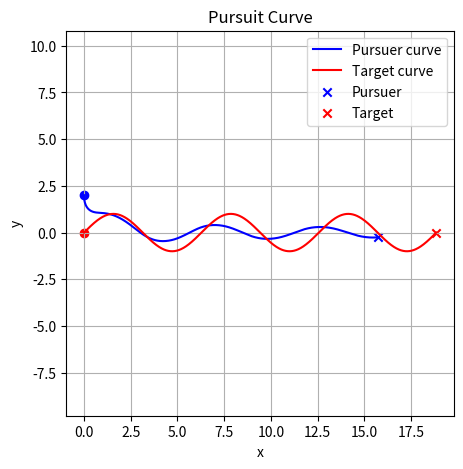

The script that saved this image:
import numpy as np
import matplotlib.pyplot as plt
from scipy.integrate import solve_ivp

"""
Two-dimensional pursuit curve solver
With arclength to check lengths
"""

## Parameters
k = 0.75
x0, y0 = 0, 2
tmax = np.pi*6
h = 0.001
t_eval = np.linspace(0, tmax, int(1/h))

## Target trajectory
def T_x(t): return t
def T_y(t): return np.sin(t)
def T(t): return np.array([T_x(t), T_y(t)])

## Target derivative
def dT_x(t): return 0*t + 1 
def dT_y(t): return np.cos(t) 
def dT(t): return np.array([dT_x(t), dT_y(t)])

## Pursuer trajectory - system of ODEs
def pursuit_curve(t, P):
    x, y = P
    diff = T(t) - np.array([x, y])  # Distance vector
    norm_diff = np.linalg.norm(diff)  # Norm of vector
    direction = k * np.sqrt(np.sum(dT(t)**2)) * diff / norm_diff if norm_diff != 0 else np.zeros_like(diff)
    return [direction[0], direction[1]]

## Event function
def proximity_event(t, P):
    x, y = P
    distance = np.linalg.norm(T(t) - np.array([x, y])) # Norm of distance vector 
    return distance - 0.01  # Trigger when distance is less than 1e-6
proximity_event.terminal = True  # Terminate integration if event occurs

## ODE solution
solution = solve_ivp(pursuit_curve, [0, tmax], [x0, y0], t_eval=t_eval, 
                     events=proximity_event)

## Event checker
if len(solution.t_events) > 0 and len(solution.t_events[0]) > 0:
    t_intersect = solution.t_events[0][0]
    mask = solution.t <= t_intersect # Mask all points up to intersection
else:
    mask = np.ones_like(solution.t, dtype=bool) # Mask all points

## Curve outputs
x_pursuer = solution.y[0][mask]
y_pursuer = solution.y[1][mask]
x_target = T(solution.t[mask])[0]
y_target = T(solution.t[mask])[1]

## Arclength calculation
def compute_arclength(x, y):
    diffs = np.sqrt(np.diff(x)**2 + np.diff(y)**2)
    return np.sum(diffs)
arclength_pursuer = compute_arclength(x_pursuer, y_pursuer)
arclength_target = compute_arclength(x_target, y_target)
print(f"Arclength of pursuer: {arclength_pursuer:.6f}")
print(f"Arclength of target: {arclength_target:.6f}")

## Analytic solution (1)
x_span = np.linspace(0, 2, int(1/0.000095)-1)
def true(x, x0=x0, y0=y0):
    eta = (x / x0)**2
    r0 = np.sqrt(x0**2 + y0**2)
    y = (1/4)*((y0+r0)*eta + (y0-r0)*np.log(eta) + 3*y0 - r0)
    return y
def false(x, x0=x0):
    y = (1/2)*(((x**2 - x0**2)/(2*x0)) - x0*np.log(x/x0))
    y = 0.5 * ((x**(1 + 1/k)) / (x0**(1/k) * (1 + 1/k)) - (x0**(1/k) * x**(1 - 1/k)) / (1 - 1/k)) + (x0 * k) / (k**2 - 1)
    return y
#plt.plot(x_span, true(x_span), color='green', label='Analytic solution') ## Analytic solution
#plt.plot(x_span, false(x_span), color='brown', label='Analytic solution')

## Plotting
plt.figure(figsize=(5, 5))
plt.plot(x_pursuer, y_pursuer, label='Pursuer curve', color='blue')
plt.scatter(x_pursuer[0], y_pursuer[0], color='blue')
plt.plot(x_target, y_target, label='Target curve', color='red')
plt.scatter(x_target[0], y_target[0], color='red')

if len(solution.t_events[0]) > 0:
    plt.scatter(x_pursuer[-1], y_pursuer[-1], marker='x', color='green', label='Intersection')
else:
    plt.scatter(x_pursuer[-1], y_pursuer[-1], marker='x', color='blue', label='Pursuer')
    plt.scatter(x_target[-1], y_target[-1], marker='x', color='red', label='Target')

plt.title('Pursuit Curve')
plt.xlabel('x')
plt.ylabel('y')
plt.legend()
plt.axis('equal')
plt.grid()
plt.show()
